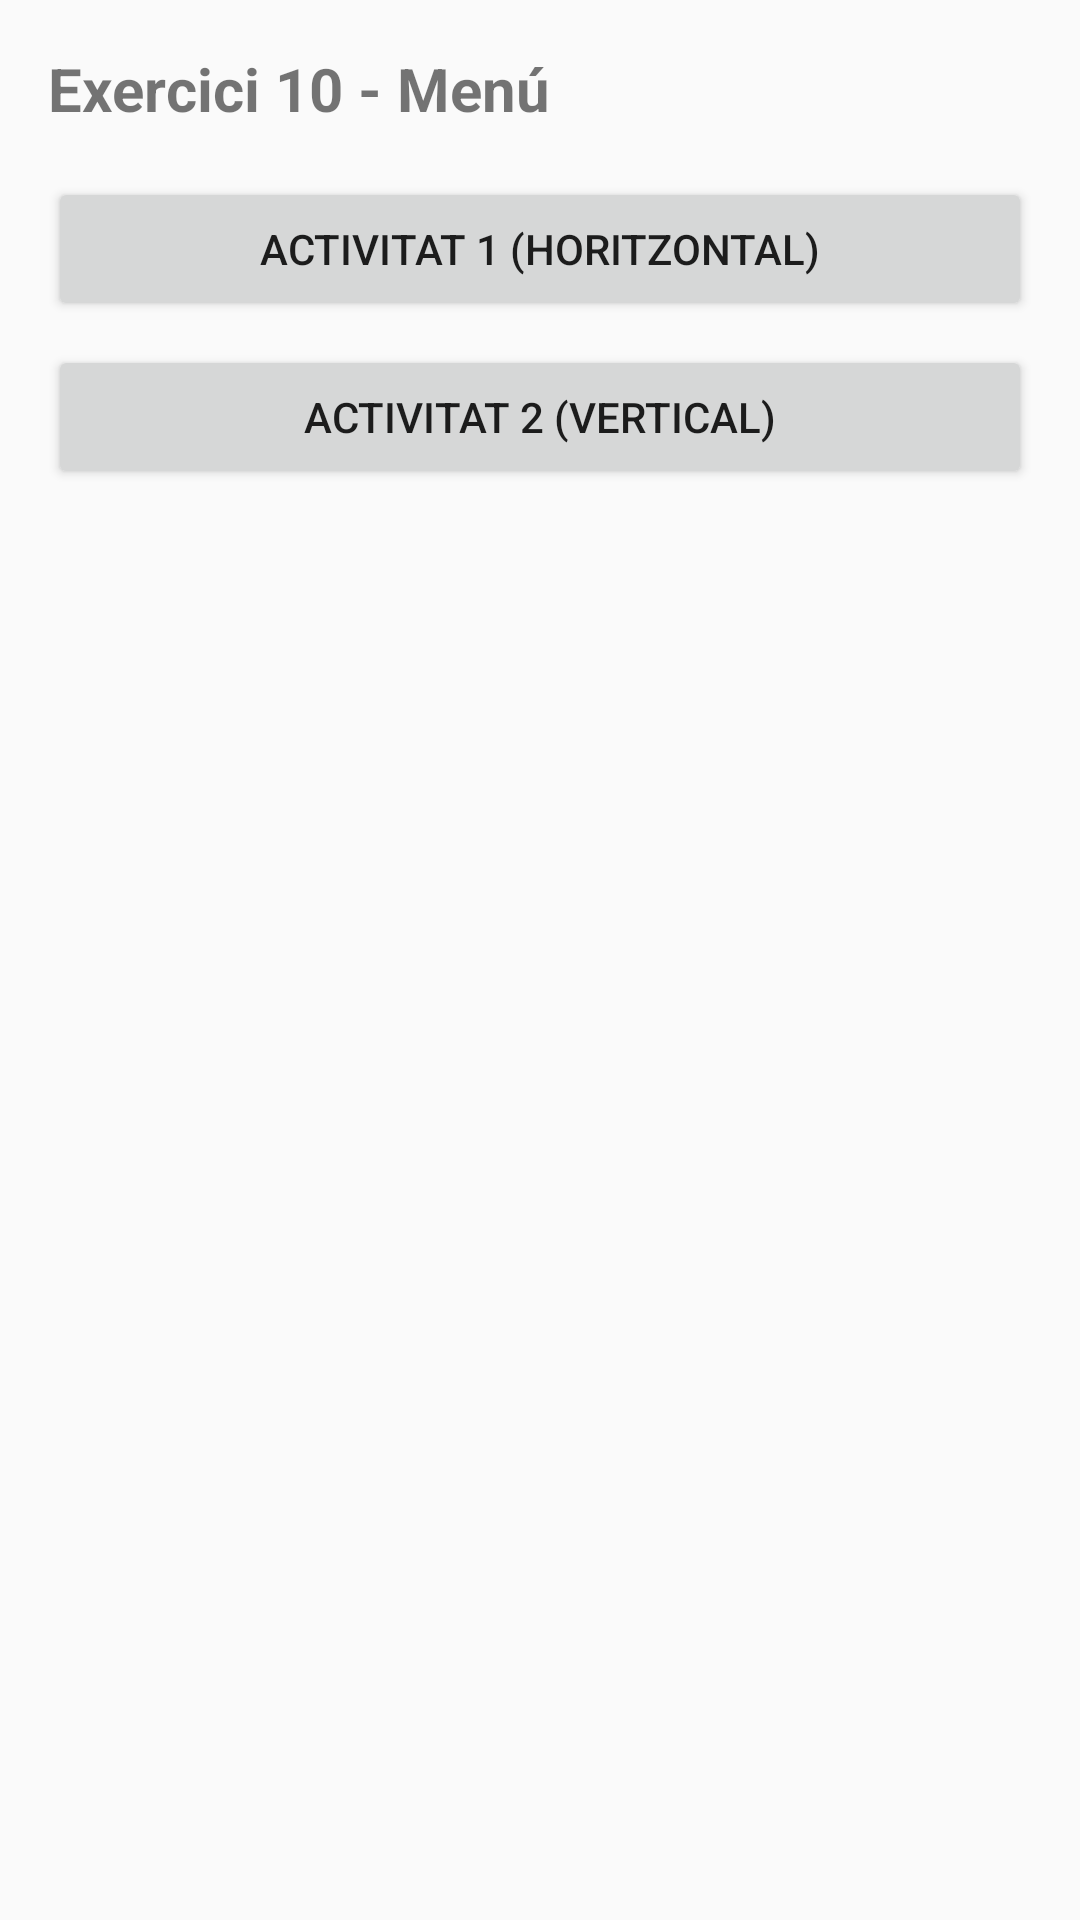

Produce the Android XML layout that renders to this screen, including the resource entries it uses.
<!-- AndroidManifest.xml: application theme Theme.AppCompat.Light.DarkActionBar -->
<!-- res/layout/activity_exercise10_menu.xml -->
<?xml version="1.0" encoding="utf-8"?>

<LinearLayout xmlns:android="http://schemas.android.com/apk/res/android"
    android:layout_width="match_parent"
    android:layout_height="match_parent"
    android:orientation="vertical"
    android:padding="16dp">

    <TextView
        android:layout_width="wrap_content"
        android:layout_height="wrap_content"
        android:text="Exercici 10 - Menú"
        android:textStyle="bold"
        android:textSize="20sp"
        android:layout_marginBottom="16dp" />

    <Button
        android:id="@+id/btnEx10Horizontal"
        android:layout_width="match_parent"
        android:layout_height="wrap_content"
        android:text="Activitat 1 (Horitzontal)" />

    <Button
        android:id="@+id/btnEx10Vertical"
        android:layout_width="match_parent"
        android:layout_height="wrap_content"
        android:text="Activitat 2 (Vertical)"
        android:layout_marginTop="8dp" />
</LinearLayout>
<!-- resources referenced by this layout -->
<resources>

</resources>
